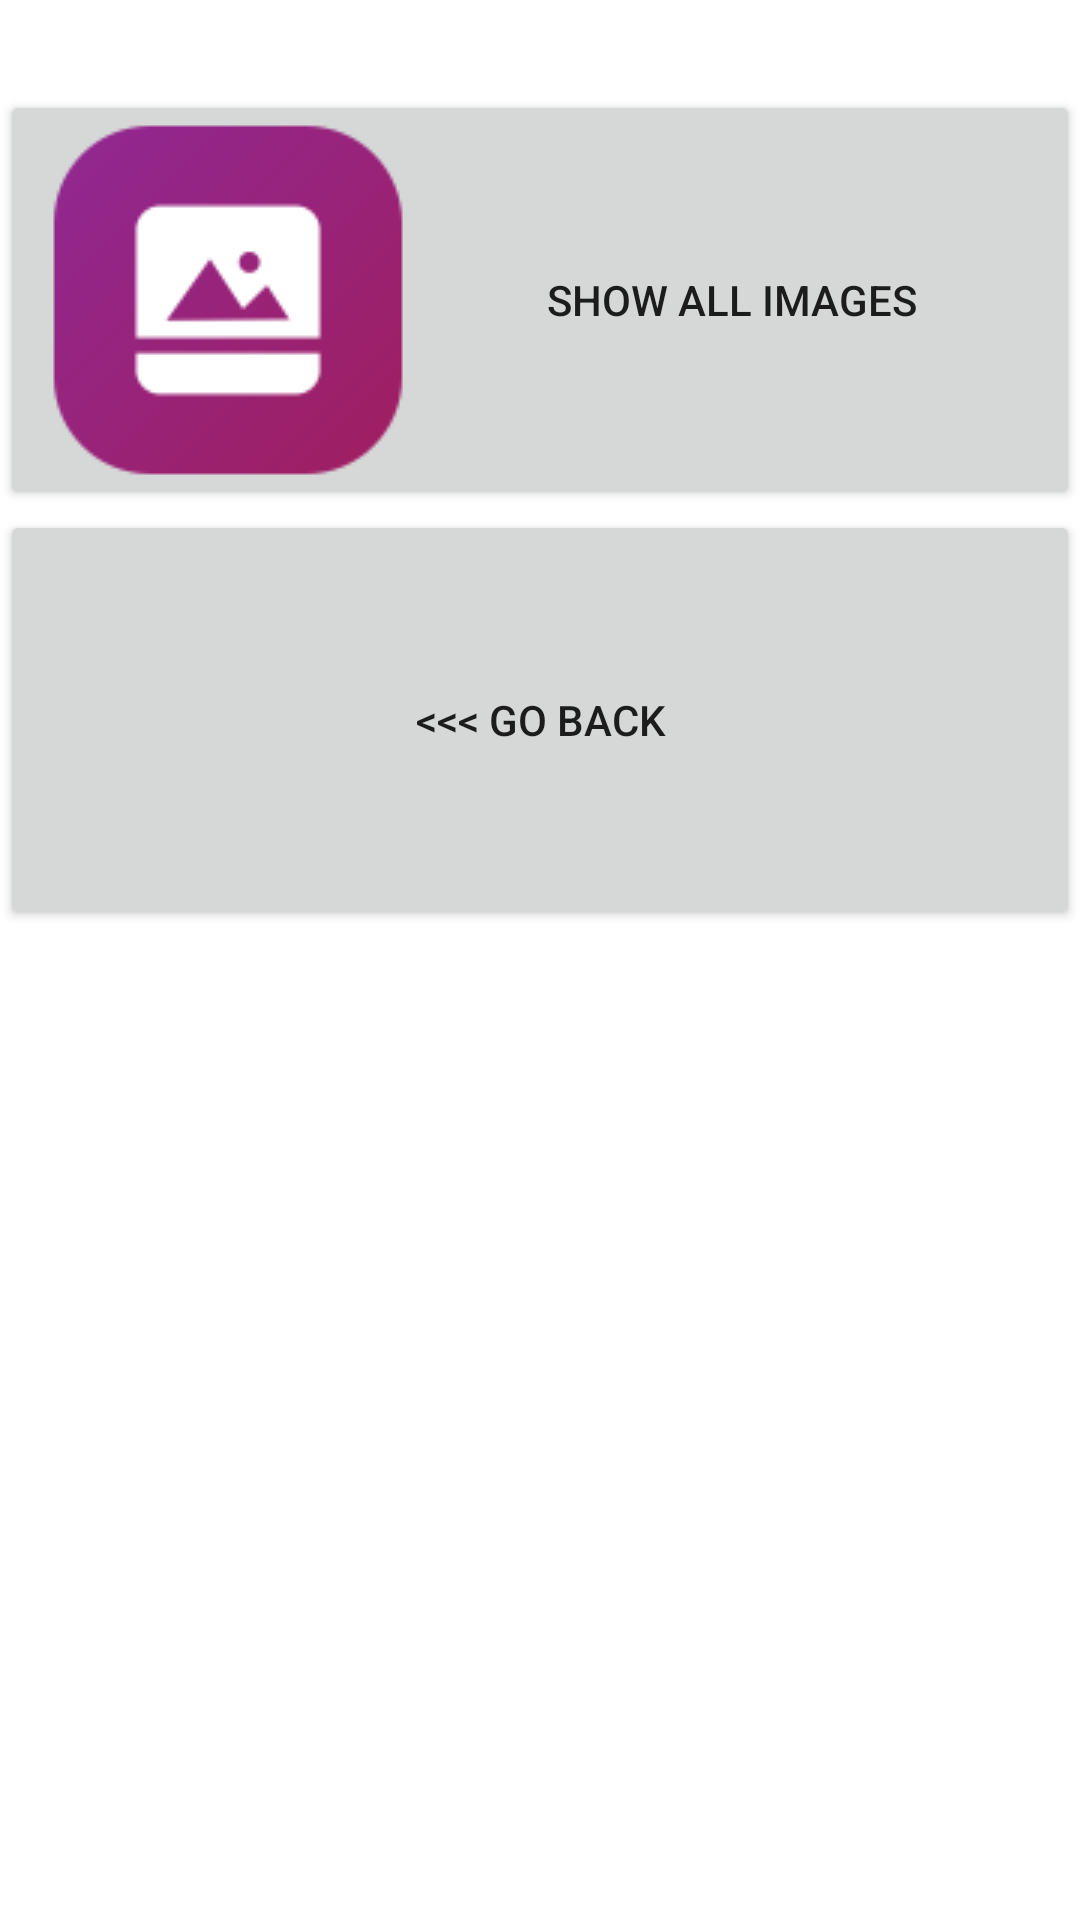

Write the Android layout XML for this screen, with the resource values it uses.
<!-- AndroidManifest.xml: application theme AppTheme -->
<!-- res/layout/content_senior_launcher_images.xml -->
<?xml version="1.0" encoding="utf-8"?>
<android.support.v4.widget.NestedScrollView
        xmlns:android="http://schemas.android.com/apk/res/android"
        xmlns:tools="http://schemas.android.com/tools"
        xmlns:app="http://schemas.android.com/apk/res-auto"
        app:layout_behavior="@string/appbar_scrolling_view_behavior"
        tools:showIn="@layout/activity_senior_launcher_images"
        android:layout_height="match_parent" android:longClickable="false"
        android:scaleX="1" tools:layout_width="match_parent" android:layout_width="match_parent"
        android:id="@+id/nestedScrollView" android:layoutMode="opticalBounds"
        android:paddingTop="30dp">

    <ScrollView
            android:layout_width="match_parent"
            android:layout_height="wrap_content" android:id="@+id/scrollView"
    >
        <LinearLayout android:layout_width="match_parent" android:layout_height="wrap_content"
                      android:orientation="vertical" android:id="@+id/verticalLayout">
            <LinearLayout
                    android:orientation="horizontal"
                    android:layout_width="match_parent"
                    android:layout_height="match_parent"
                    android:id="@+id/row1">
                <Button
                        android:text="@string/show_images"
                        android:layout_width="0dp"
                        android:layout_height="140dp"
                        android:id="@+id/button"
                        android:layout_weight="1"
                        android:drawableStart="@drawable/gallery"
                        android:onClick="openGallery"/>
            </LinearLayout>
            <LinearLayout
                    android:orientation="horizontal"
                    android:layout_width="match_parent"
                    android:layout_height="match_parent" android:id="@+id/row2">
                <Button
                        android:text="@string/go_back"
                        android:layout_width="0dp"
                        android:layout_height="140dp"
                        android:id="@+id/goBack"
                        android:layout_weight="1"
                        android:onClick="goBack"/>
            </LinearLayout>
        </LinearLayout>
    </ScrollView>
</android.support.v4.widget.NestedScrollView>
<!-- res/layout/activity_senior_launcher_images.xml (included above) -->
<?xml version="1.0" encoding="utf-8"?>
<android.support.design.widget.CoordinatorLayout
        xmlns:android="http://schemas.android.com/apk/res/android"
        xmlns:app="http://schemas.android.com/apk/res-auto"
        xmlns:tools="http://schemas.android.com/tools"
        android:layout_width="match_parent"
        android:layout_height="match_parent"
        android:fitsSystemWindows="true"
        tools:context=".SeniorLauncher">

    <android.support.design.widget.AppBarLayout
            android:id="@+id/app_bar"
            android:fitsSystemWindows="true"
            android:layout_height="50dp"
            android:layout_width="match_parent"
            android:theme="@style/AppTheme.AppBarOverlay">

    </android.support.design.widget.AppBarLayout>

    <include layout="@layout/content_senior_launcher_images"/>

</android.support.design.widget.CoordinatorLayout>
<!-- resources referenced by this layout -->
<resources>
  <!-- drawable gallery: png bitmap (drawable, 3989 bytes) -->
  <string name="go_back">&lt;&lt;&lt; Go back</string>
  <string name="show_images">Show all images</string>
  <style name="AppTheme.AppBarOverlay" parent="ThemeOverlay.AppCompat.Dark.ActionBar" />
  <style name="AppTheme" parent="Theme.AppCompat.Light.DarkActionBar">
          
          <item name="colorPrimary">@color/colorPrimary</item>
          <item name="colorPrimaryDark">@color/colorPrimaryDark</item>
          <item name="colorAccent">@color/colorAccent</item>
  
          <item name="android:windowShowWallpaper">true</item>
          <item name="android:windowBackground">@android:color/transparent</item>
      </style>
  <!-- not gathered from this repository: default colours our renderer supplied (Android Studio template values) -->
  <color name="colorPrimary">#FF6200EE</color>
  <color name="colorPrimaryDark">#FF3700B3</color>
  <color name="colorAccent">#FF03DAC5</color>
</resources>
